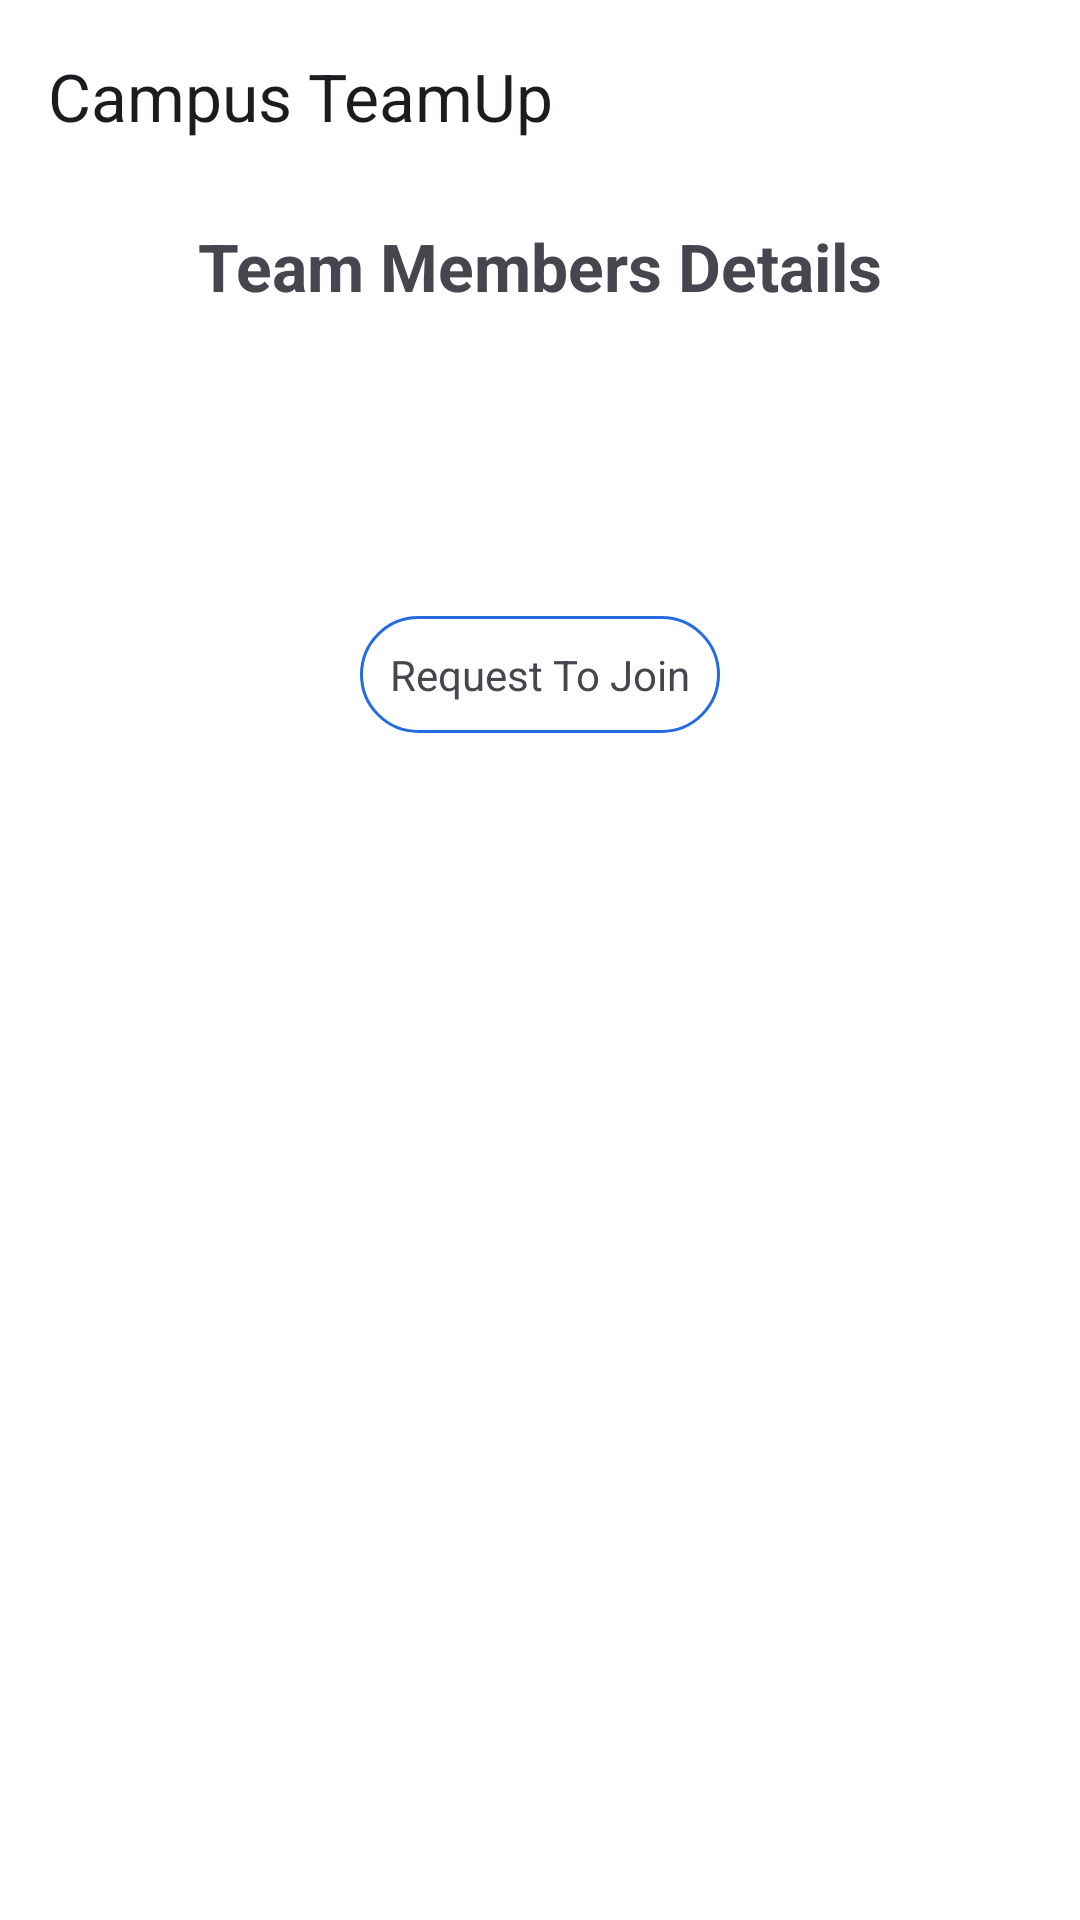

Here is an Android app screen rendered from its layout file. Give the layout XML and the strings, colors and styles it references.
<!-- AndroidManifest.xml: application theme Theme.CampusTeamUp -->
<!-- res/layout/activity_view_details_and_apply.xml -->
<?xml version="1.0" encoding="utf-8"?>
<RelativeLayout
    xmlns:android="http://schemas.android.com/apk/res/android"
    xmlns:app="http://schemas.android.com/apk/res-auto"
    xmlns:tools="http://schemas.android.com/tools"
    android:layout_width="match_parent"
    android:layout_height="wrap_content"
    tools:context=".ViewDetailsAndApply">
    <androidx.appcompat.widget.Toolbar
        android:layout_width="match_parent"
        android:layout_height="wrap_content"
        android:id="@+id/toolBar"
        app:title="@string/app_name"/>

    <ScrollView
        android:layout_width="match_parent"
        android:layout_height="wrap_content"
        android:id="@+id/scrollView"
        android:layout_below="@id/toolBar">

    <RelativeLayout
        android:layout_width="match_parent"
        android:layout_height="wrap_content"
        >


    <TextView
        android:id="@+id/teamDetailHeading"
        android:layout_width="match_parent"
        android:layout_height="wrap_content"
        android:layout_marginBottom="10dp"
        android:gravity="center"
        android:padding="10dp"

        android:text="Team Members Details"
        android:textSize="22sp"
        android:textStyle="bold"/>


    <LinearLayout
        android:id="@+id/memberList"
        android:layout_width="match_parent"
        android:layout_height="wrap_content"
        android:layout_below="@+id/teamDetailHeading"
        android:layout_marginStart="20dp"
        android:layout_marginTop="20dp"
        android:layout_marginEnd="20dp"
        android:layout_marginBottom="20dp"
        android:orientation="vertical">

        <ProgressBar
            android:id="@+id/progressBar"
            android:layout_width="32dp"
            android:layout_height="32dp"
            android:layout_gravity="center"
            android:visibility="invisible" />
    </LinearLayout>

    <TextView
        android:id="@+id/requestToJoin"
        android:layout_width="wrap_content"
        android:layout_height="wrap_content"
        android:layout_below="@+id/memberList"
        android:layout_centerInParent="true"
        android:layout_marginStart="10dp"
        android:layout_marginTop="10dp"
        android:layout_marginEnd="10dp"
        android:layout_marginBottom="10dp"
        android:background="@drawable/rounded_btn"
        android:padding="10dp"
        android:text="Request To Join"
        android:textSize="14sp" />
    <TextView
        android:layout_width="wrap_content"
        android:layout_height="wrap_content"
        android:id="@+id/message"
        android:textSize="18sp"
        android:layout_centerInParent="true"
        android:textStyle="italic"
        android:layout_below="@id/requestToJoin"/>
</RelativeLayout>
    </ScrollView>
</RelativeLayout>
<!-- resources referenced by this layout -->
<resources>
  <!-- drawable rounded_btn (drawable) -->
  <?xml version="1.0" encoding="utf-8"?>
  <shape android:shape="rectangle" xmlns:android="http://schemas.android.com/apk/res/android">
  <stroke android:width="1dp"/>
      <stroke android:color="@color/blue_btn"/>
      <corners android:radius="40dp"/>
  </shape>
  <string name="app_name">Campus TeamUp</string>
  <style name="Theme.CampusTeamUp" parent="Base.Theme.CampusTeamUp" />
  <color name="blue_btn">#246BE1</color>
  <style name="Base.Theme.CampusTeamUp" parent="Theme.Material3.DayNight.NoActionBar">
          <item name="colorPrimary">@color/white</item>
          <item name="colorPrimaryVariant">@color/white</item>
          <item name="colorOnPrimary">@color/white</item>
  
          <item name="colorSecondary">@color/black</item>
          <item name="colorSecondaryVariant">@color/black</item>
          <item name="colorOnSecondary">@color/black</item>
          <item name="android:statusBarColor">@android:color/transparent</item>
          <item name="android:windowBackground">@color/white</item>
  
  
      </style>
  <color name="white">#FFFFFF</color>
  <color name="black">#FF000000</color>
</resources>
